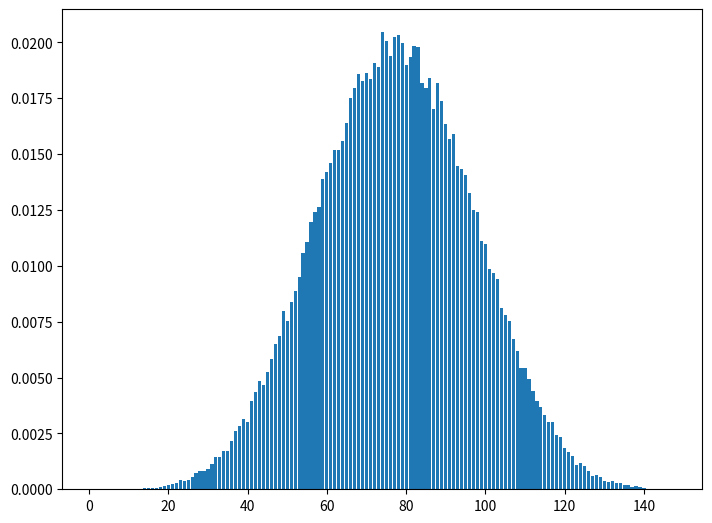

Source code (Python):
from random import randint
import matplotlib.pyplot as plt



#Function that rolls a set of dice
#The input data is a string list with the format:
# [ "1D6" , "2D4" , "5D3" ]
def roll_dice(input):
  res = 0
  temp = 0
  for current_roll_str in input:
    current_roll = current_roll_str.split('D')
    for i in range(int(current_roll[0])):
      res += randint(1,int(current_roll[1]))  #We generate the roll
  return res



  #Variables
input_str = "5D30" #The input, with the format: " 1D6 + 2D4 + 5D3 "
max_it = 10**5  #Number of iterations
yy = [0]
max_xx = 0

#We split the input
input_str = input_str.strip()
input_str = input_str.upper()
input = input_str.split('+')





#We roll the dice n number of times (n = number of iterations)
for i in range(max_it):

  roll = roll_dice(input)

  #We resize the list if necessary
  for temp in range(len(yy),roll):
    yy.append(0)

  #We add the roll result
  yy[roll-1] += 1

  if roll > max_xx:
    max_xx = roll #We find the maximum possible roll

#We change the roll format to probabilities
for i in range(len(yy)):
  yy[i] /= max_it

avg_roll = yy.index(max(yy))+1




#We plot the graph
fig = plt.figure()
ax = fig.add_axes([0,0,1,1])
if len(yy)<15 and yy[round(len(yy)/2)]-yy[0] < 0.1:
  plt.ylim([0, 0.51])
#ax.bar(range(1,max_xx+1),yy)
ax.bar(range(1,max_xx+1),yy)
plt.show